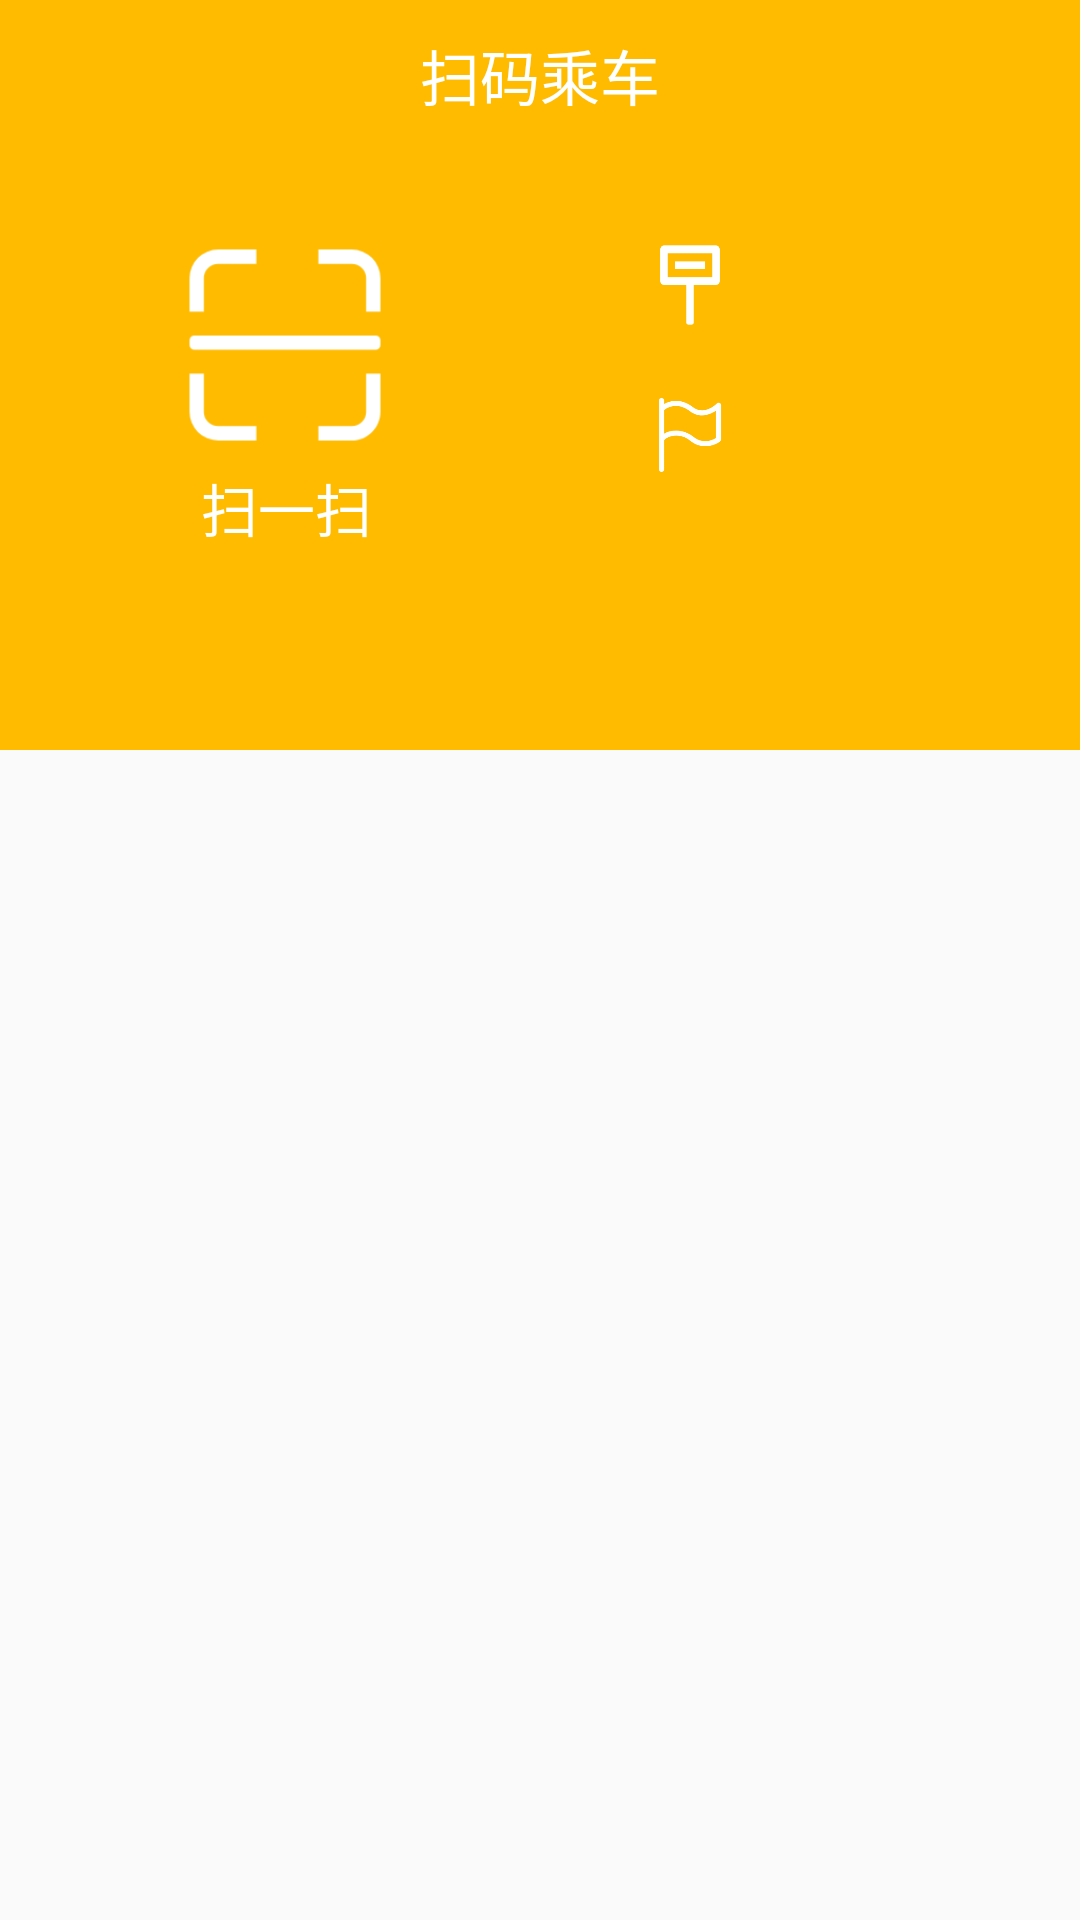

This screen was rendered from an Android layout file. Write that file and the resources it references.
<!-- AndroidManifest.xml: application theme AppTheme -->
<!-- res/layout/fragment_bus.xml -->
<?xml version="1.0" encoding="utf-8"?>

<LinearLayout
    xmlns:android="http://schemas.android.com/apk/res/android"
    android:layout_width="match_parent"
    android:layout_height="match_parent"
    android:orientation="vertical">

    <TextView
        android:layout_width="match_parent"
        android:layout_height="50dp"
        android:background="#ffbb00"
        android:gravity="center"
        android:text="扫码乘车"
        android:textColor="#FFFFFF"
        android:textSize="20sp"/>

    <LinearLayout
        android:layout_width="match_parent"
        android:layout_height="200dp"
        android:background="#ffbb00"
        android:orientation="horizontal">

        <LinearLayout
            android:layout_width="200dp"
            android:layout_height="200dp"
            android:orientation="vertical">

            <ImageView
                android:id="@+id/bus"
                android:layout_width="70dp"
                android:layout_height="70dp"
                android:layout_marginLeft="60dp"
                android:layout_marginTop="30dp"
                android:background="@drawable/sao" />

            <TextView
                android:layout_width="wrap_content"
                android:layout_height="wrap_content"
                android:layout_marginLeft="67dp"
                android:layout_marginTop="5dp"
                android:text="扫一扫"
                android:textColor="#ffffff"
                android:textSize="19sp" />
        </LinearLayout>


        <LinearLayout
            android:layout_width="200dp"
            android:layout_height="200dp"
            android:orientation="vertical">

            <LinearLayout
                android:layout_width="150dp"
                android:layout_height="30dp"
                android:layout_marginLeft="15dp"
                android:layout_marginTop="30dp"
                android:orientation="horizontal">

                <ImageView
                    android:layout_width="30dp"
                    android:layout_height="30dp"
                    android:src="@drawable/currentsite" />

                <TextView
                    android:id="@+id/currentSite"
                    android:layout_width="120dp"
                    android:layout_height="30dp"
                    android:textColor="#ffffff"
                    android:textSize="20sp" />
            </LinearLayout>

            <LinearLayout
                android:layout_width="150dp"
                android:layout_height="30dp"
                android:layout_marginLeft="15dp"
                android:layout_marginTop="20dp"
                android:orientation="horizontal">

                <ImageView
                    android:layout_width="30dp"
                    android:layout_height="30dp"
                    android:src="@drawable/purposesite" />

                <TextView
                    android:id="@+id/purposeSite"
                    android:layout_width="120dp"
                    android:layout_height="30dp"
                    android:textColor="#ffffff"
                    android:textSize="20sp" />
            </LinearLayout>

        </LinearLayout>
    </LinearLayout>

    <android.support.v7.widget.RecyclerView
        android:id="@+id/push_rv"
        android:layout_width="match_parent"
        android:layout_marginTop="10dp"
        android:layout_height="match_parent">
    </android.support.v7.widget.RecyclerView>
</LinearLayout>
<!-- resources referenced by this layout -->
<resources>
  <!-- drawable currentsite: png bitmap (drawable, 2523 bytes) -->
  <!-- drawable purposesite: png bitmap (drawable, 4241 bytes) -->
  <!-- drawable sao: png bitmap (drawable, 3620 bytes) -->
  <style name="AppTheme" parent="Theme.AppCompat.Light.NoActionBar">
          
          <item name="colorPrimary">#ffbb00</item>
          <item name="colorPrimaryDark">#ffbb00</item>
          <item name="colorAccent">@color/colorAccent</item>
      </style>
  <color name="colorAccent">#FF4081</color>
</resources>
